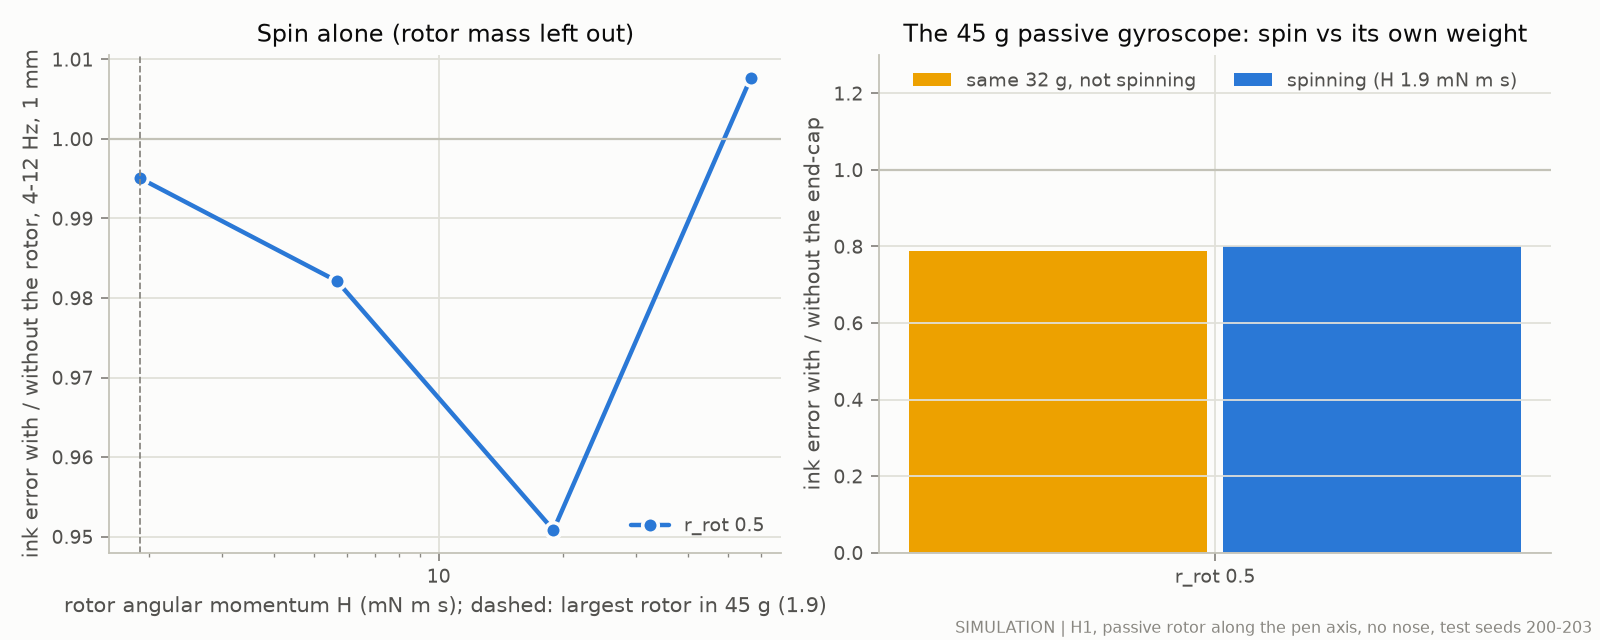

The data file committed next to this chart (first rows):
case, r_rot, H_mNms, ratio
massless, 0.5, 1.894, 0.9951
massless, 0.5, 5.683, 0.9821
massless, 0.5, 18.94, 0.9508
massless, 0.5, 56.83, 1.008
design_not_spinning, 0.5, 0.0, 0.7891
design_spinning, 0.5, 1.894, 0.802
